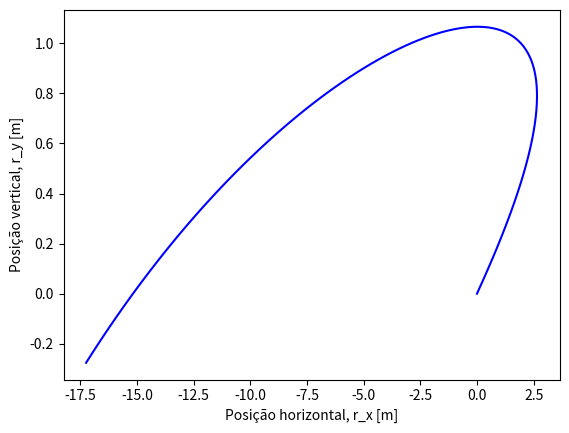

Write Python code to recreate this figure.
import numpy as np
import matplotlib.pyplot as plt

t0 = 0.0 # condição inicial, tempo [s]
tf = 1.0 # limite do domínio, tempo final [s]
dt = 0.01 # passo [s]
r0 = np.array([0.0, 0.0, 23.8]) # condição inicial, velocidade inicial [m/s]
v0 = np.array([25.0, 5.0, -50.0]) # condição inicial, velocidade inicial [m/s]
w = 390.0 # condição inicial, velocidade angular CONSTANTE [ra
g = 9.8 # aceleração gravítica [m/s^2]
v_T = 100.0 * 1000 / 3600 # velocidade terminal [m/s]
D = g / v_T ** 2 # coeficiente de resistência do ar [m^-1]
R = 0.11 # raio da bola [m]
A = np.pi * R ** 2 # área da secção da bola
m = 0.45 # massa da bola [kg]
rho = 1.225 # densidade do ar [kg/m^3]

# inicializar domínio [s]
t = np.arange(t0, tf, dt)

# inicializar solução, aceleração [m/s^2]
a = np.zeros([3, np.size(t)])

# inicializar solução, velocidade [m/s]
v = np.zeros([3, np.size(t)])
v[:,0] = v0

# inicializar solução, posição [m]
r = np.zeros([3, np.size(t)])
r[:,0] = r0

for i in range(np.size(t) - 1):
    a[0, i] = -D * np.linalg.norm(v[:,i]) * v[0,i] + A * rho * R * w * v[2,i] / (2 * m)
    a[1, i] = -g - D * np.linalg.norm(v[:,i]) * v[1, i]
    a[2, i] = -D * np.linalg.norm(v[:,i]) * v[2,i] - A * rho * R * w * v[0,i] / (2 * m)
    v[:, i + 1] = v[:, i] + a[:, i] * dt
    r[:, i + 1] = r[:, i] + v[:, i] * dt

plt.plot(r[0,:], r[1,:], 'b-')
plt.xlabel("Posição horizontal, r_x [m]")
plt.ylabel("Posição vertical, r_y [m]")
plt.show()

# indice e tempo para o qual a bola atinge a "linha de fundo", ie, instante de
# tempo a partir do qual a coordenada x da bola se torna negativa.
ixzero = np.size(r[0,:]) - np.size(r[0, r[0,:]<0]) # usar indexação condicional
txzero = t[ixzero]
print("Tempo correspondente ao cruzamento da linha de fundo, txzero =", txzero, "s")
print("Coordenadas da bola quando cruza a linha de fundo:")
print(" x = ", r[0,ixzero], "m")
print(" y = ", r[1,ixzero], "m")
print(" z = ", r[2,ixzero], "m")

